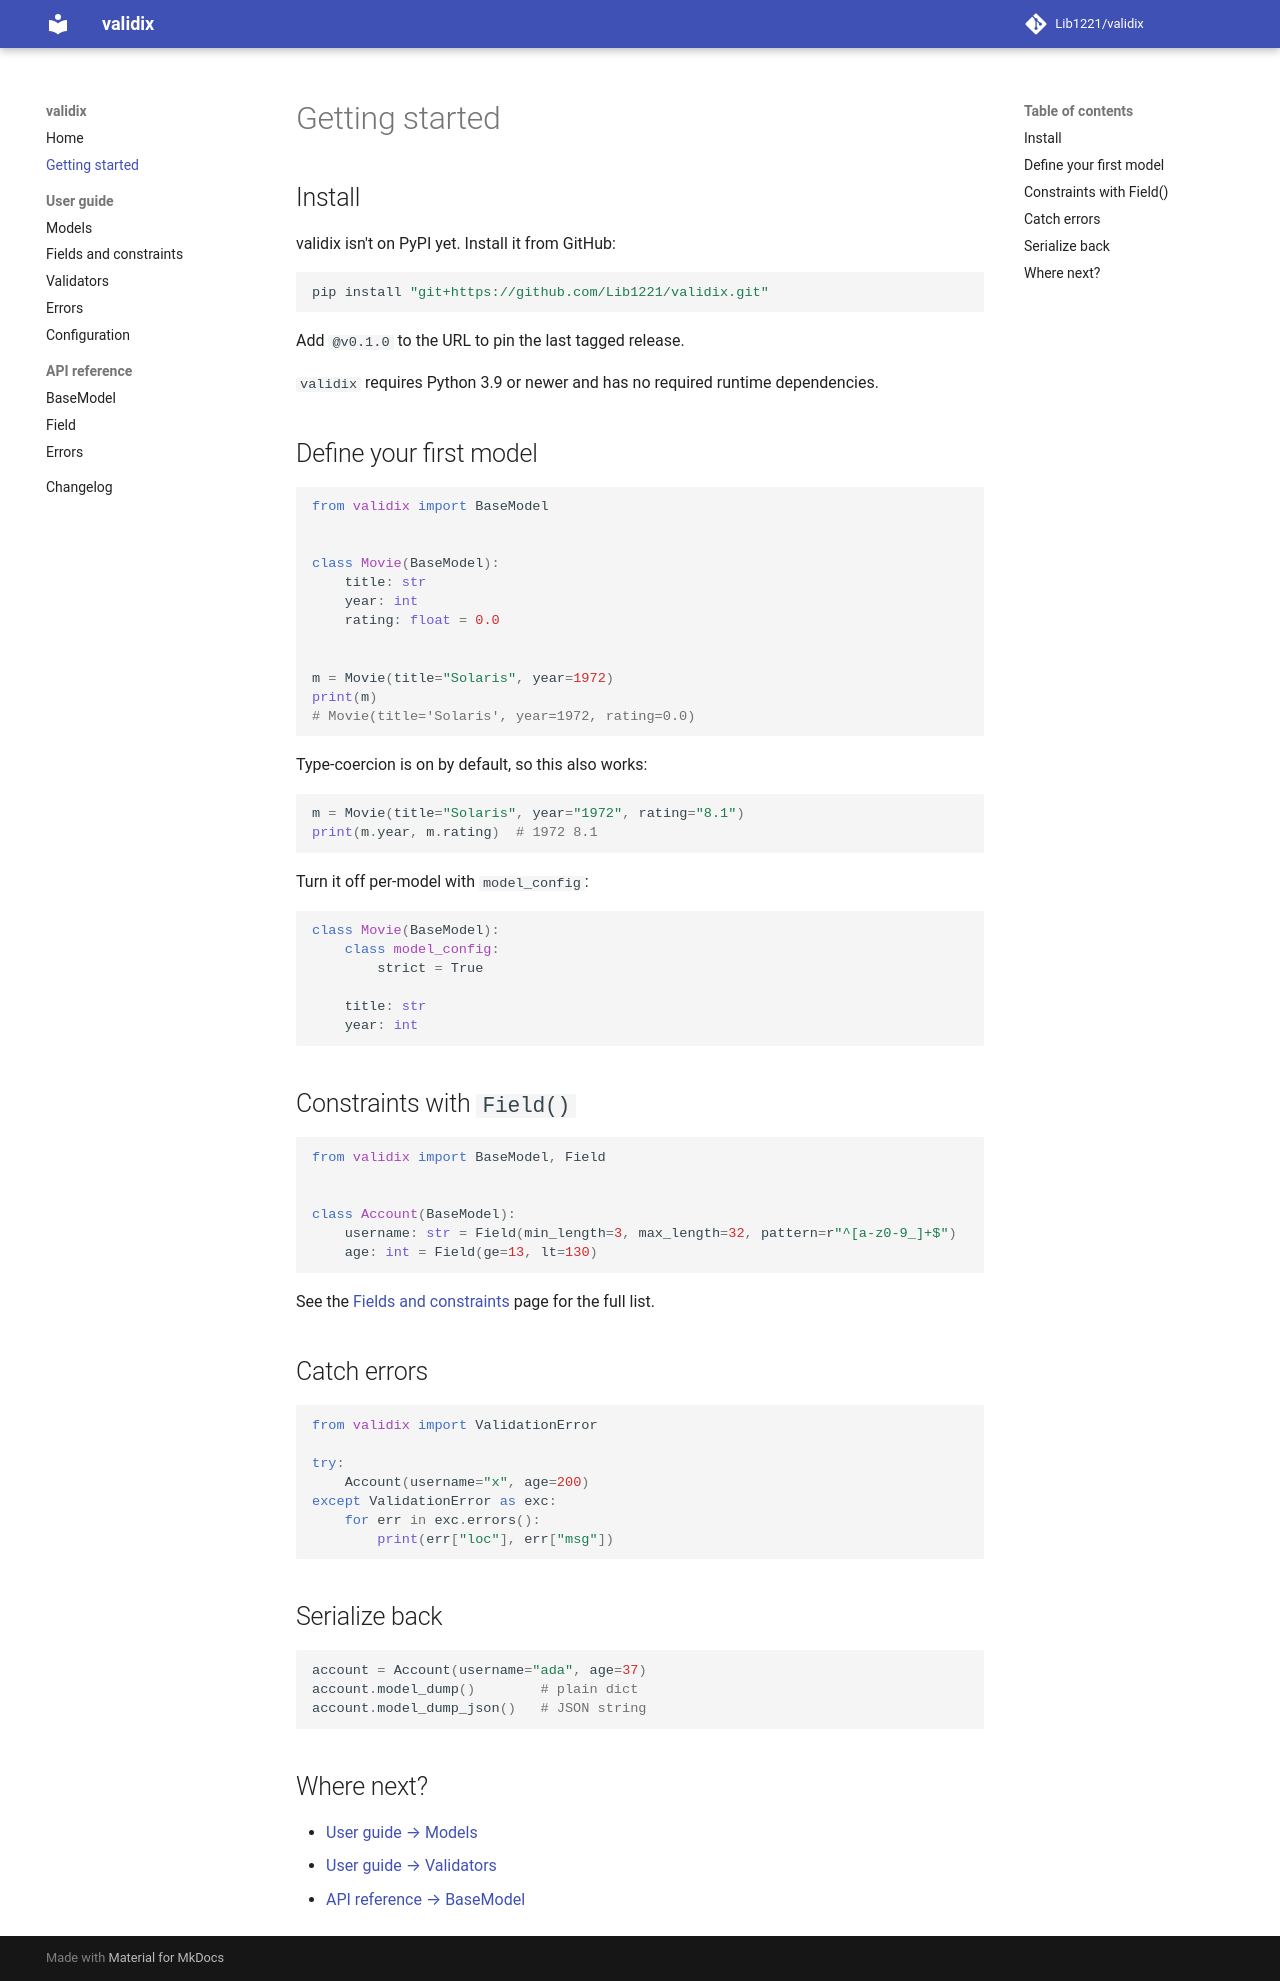

repository: Lib1221/validix · page: getting_started/index.html · generator: mkdocs

# Getting started

## Install

validix isn't on PyPI yet. Install it from GitHub:

```bash
pip install "git+https://github.com/Lib1221/validix.git"
```

Add `@v0.1.0` to the URL to pin the last tagged release.

`validix` requires Python 3.9 or newer and has no required runtime dependencies.

## Define your first model

```python
from validix import BaseModel


class Movie(BaseModel):
    title: str
    year: int
    rating: float = 0.0


m = Movie(title="Solaris", year=1972)
print(m)
# Movie(title='Solaris', year=1972, rating=0.0)
```

Type-coercion is on by default, so this also works:

```python
m = Movie(title="Solaris", year="1972", rating="8.1")
print(m.year, m.rating)  # 1972 8.1
```

Turn it off per-model with `model_config`:

```python
class Movie(BaseModel):
    class model_config:
        strict = True

    title: str
    year: int
```

## Constraints with `Field()`

```python
from validix import BaseModel, Field


class Account(BaseModel):
    username: str = Field(min_length=3, max_length=32, pattern=r"^[a-z0-9_]+$")
    age: int = Field(ge=13, lt=130)
```

See the [Fields and constraints](guide/fields.md) page for the full list.

## Catch errors

```python
from validix import ValidationError

try:
    Account(username="x", age=200)
except ValidationError as exc:
    for err in exc.errors():
        print(err["loc"], err["msg"])
```

## Serialize back

```python
account = Account(username="ada", age=37)
account.model_dump()        # plain dict
account.model_dump_json()   # JSON string
```

## Where next?

- [User guide → Models](guide/models.md)
- [User guide → Validators](guide/validators.md)
- [API reference → BaseModel](api/basemodel.md)
